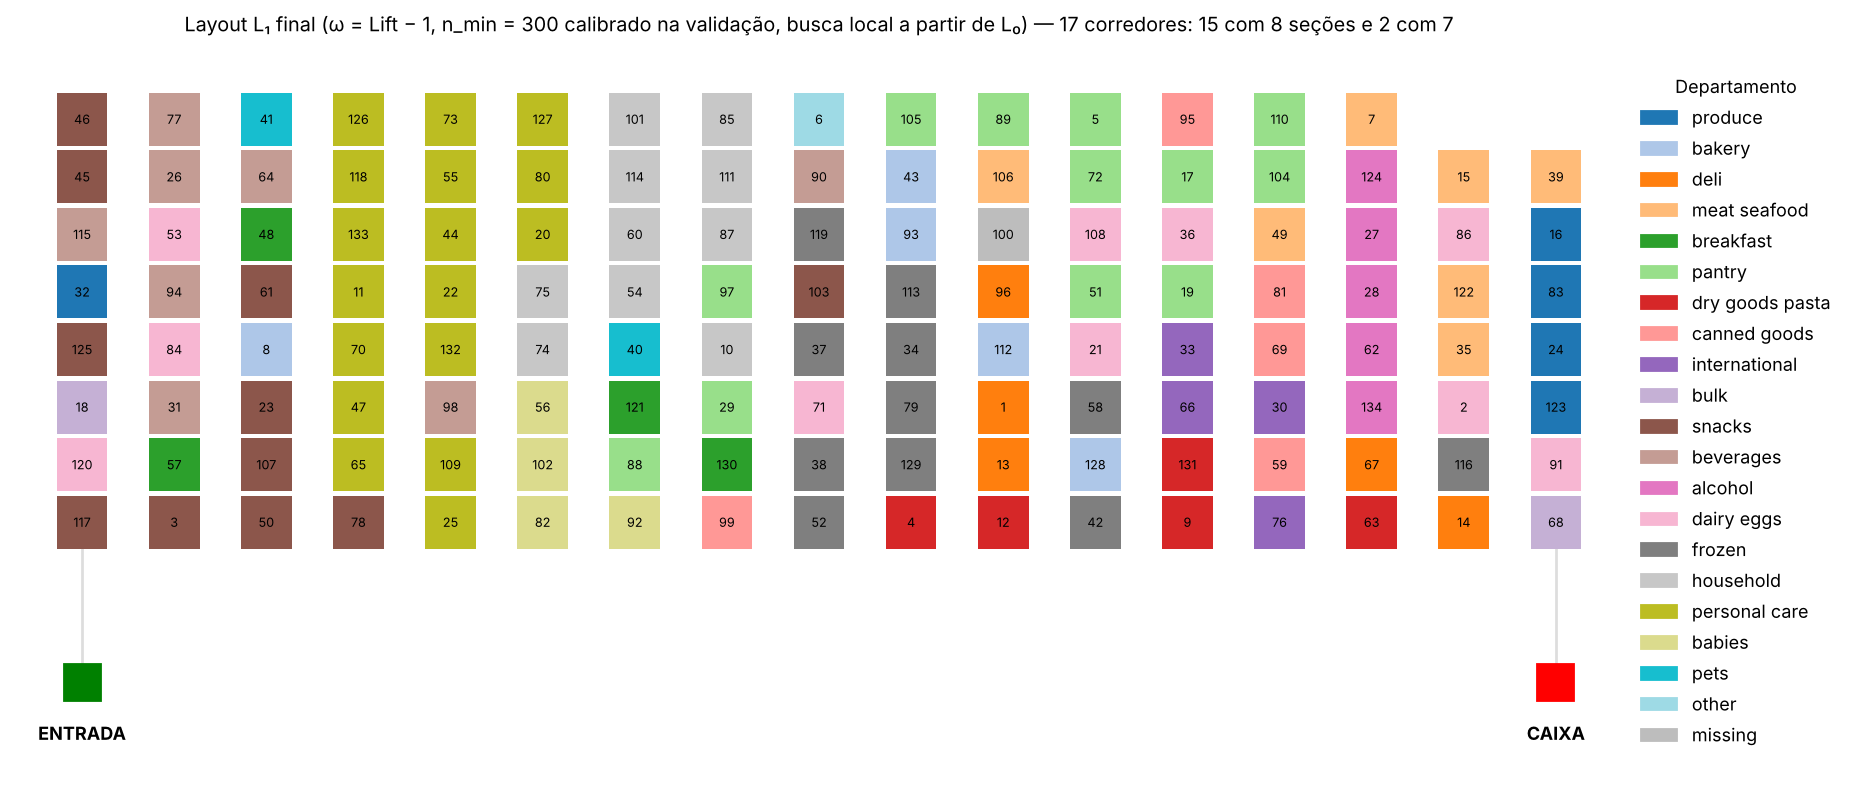

The data file committed next to this chart (first rows):
aisle_id, aisle, department_id, department, corredor, posicao_na_frente
117, nuts seeds dried fruit, 19, snacks, 1, 1
120, yogurt, 16, dairy eggs, 1, 2
18, bulk dried fruits vegetables, 10, bulk, 1, 3
125, trail mix snack mix, 19, snacks, 1, 4
32, packaged produce, 4, produce, 1, 5
115, water seltzer sparkling water, 7, beverages, 1, 6
45, candy chocolate, 19, snacks, 1, 7
46, mint gum, 19, snacks, 1, 8
3, energy granola bars, 19, snacks, 2, 1
57, granola, 14, breakfast, 2, 2
31, refrigerated, 7, beverages, 2, 3
84, milk, 16, dairy eggs, 2, 4
94, tea, 7, beverages, 2, 5
53, cream, 16, dairy eggs, 2, 6
26, coffee, 7, beverages, 2, 7
77, soft drinks, 7, beverages, 2, 8
50, fruit vegetable snacks, 19, snacks, 3, 1
107, chips pretzels, 19, snacks, 3, 2
23, popcorn jerky, 19, snacks, 3, 3
8, bakery desserts, 3, bakery, 3, 4
61, cookies cakes, 19, snacks, 3, 5
48, breakfast bars pastries, 14, breakfast, 3, 6
64, energy sports drinks, 7, beverages, 3, 7
41, cat food care, 8, pets, 3, 8
78, crackers, 19, snacks, 4, 1
65, protein meal replacements, 11, personal care, 4, 2
47, vitamins supplements, 11, personal care, 4, 3
70, digestion, 11, personal care, 4, 4
11, cold flu allergy, 11, personal care, 4, 5
133, muscles joints pain relief, 11, personal care, 4, 6
118, first aid, 11, personal care, 4, 7
126, feminine care, 11, personal care, 4, 8
25, soap, 11, personal care, 5, 1
109, skin care, 11, personal care, 5, 2
98, juice nectars, 7, beverages, 5, 3
132, beauty, 11, personal care, 5, 4
22, hair care, 11, personal care, 5, 5
44, eye ear care, 11, personal care, 5, 6
55, shave needs, 11, personal care, 5, 7
73, facial care, 11, personal care, 5, 8
82, baby accessories, 18, babies, 6, 1
102, baby bath body care, 18, babies, 6, 2
56, diapers wipes, 18, babies, 6, 3
74, dish detergents, 17, household, 6, 4
75, laundry, 17, household, 6, 5
20, oral hygiene, 11, personal care, 6, 6
80, deodorants, 11, personal care, 6, 7
127, body lotions soap, 11, personal care, 6, 8
92, baby food formula, 18, babies, 7, 1
88, spreads, 13, pantry, 7, 2
121, cereal, 14, breakfast, 7, 3
40, dog food care, 8, pets, 7, 4
54, paper goods, 17, household, 7, 5
60, trash bags liners, 17, household, 7, 6
114, cleaning products, 17, household, 7, 7
101, air fresheners candles, 17, household, 7, 8
99, canned fruit applesauce, 15, canned goods, 8, 1
130, hot cereal pancake mixes, 14, breakfast, 8, 2
29, honeys syrups nectars, 13, pantry, 8, 3
10, kitchen supplies, 17, household, 8, 4
... 74 more rows
